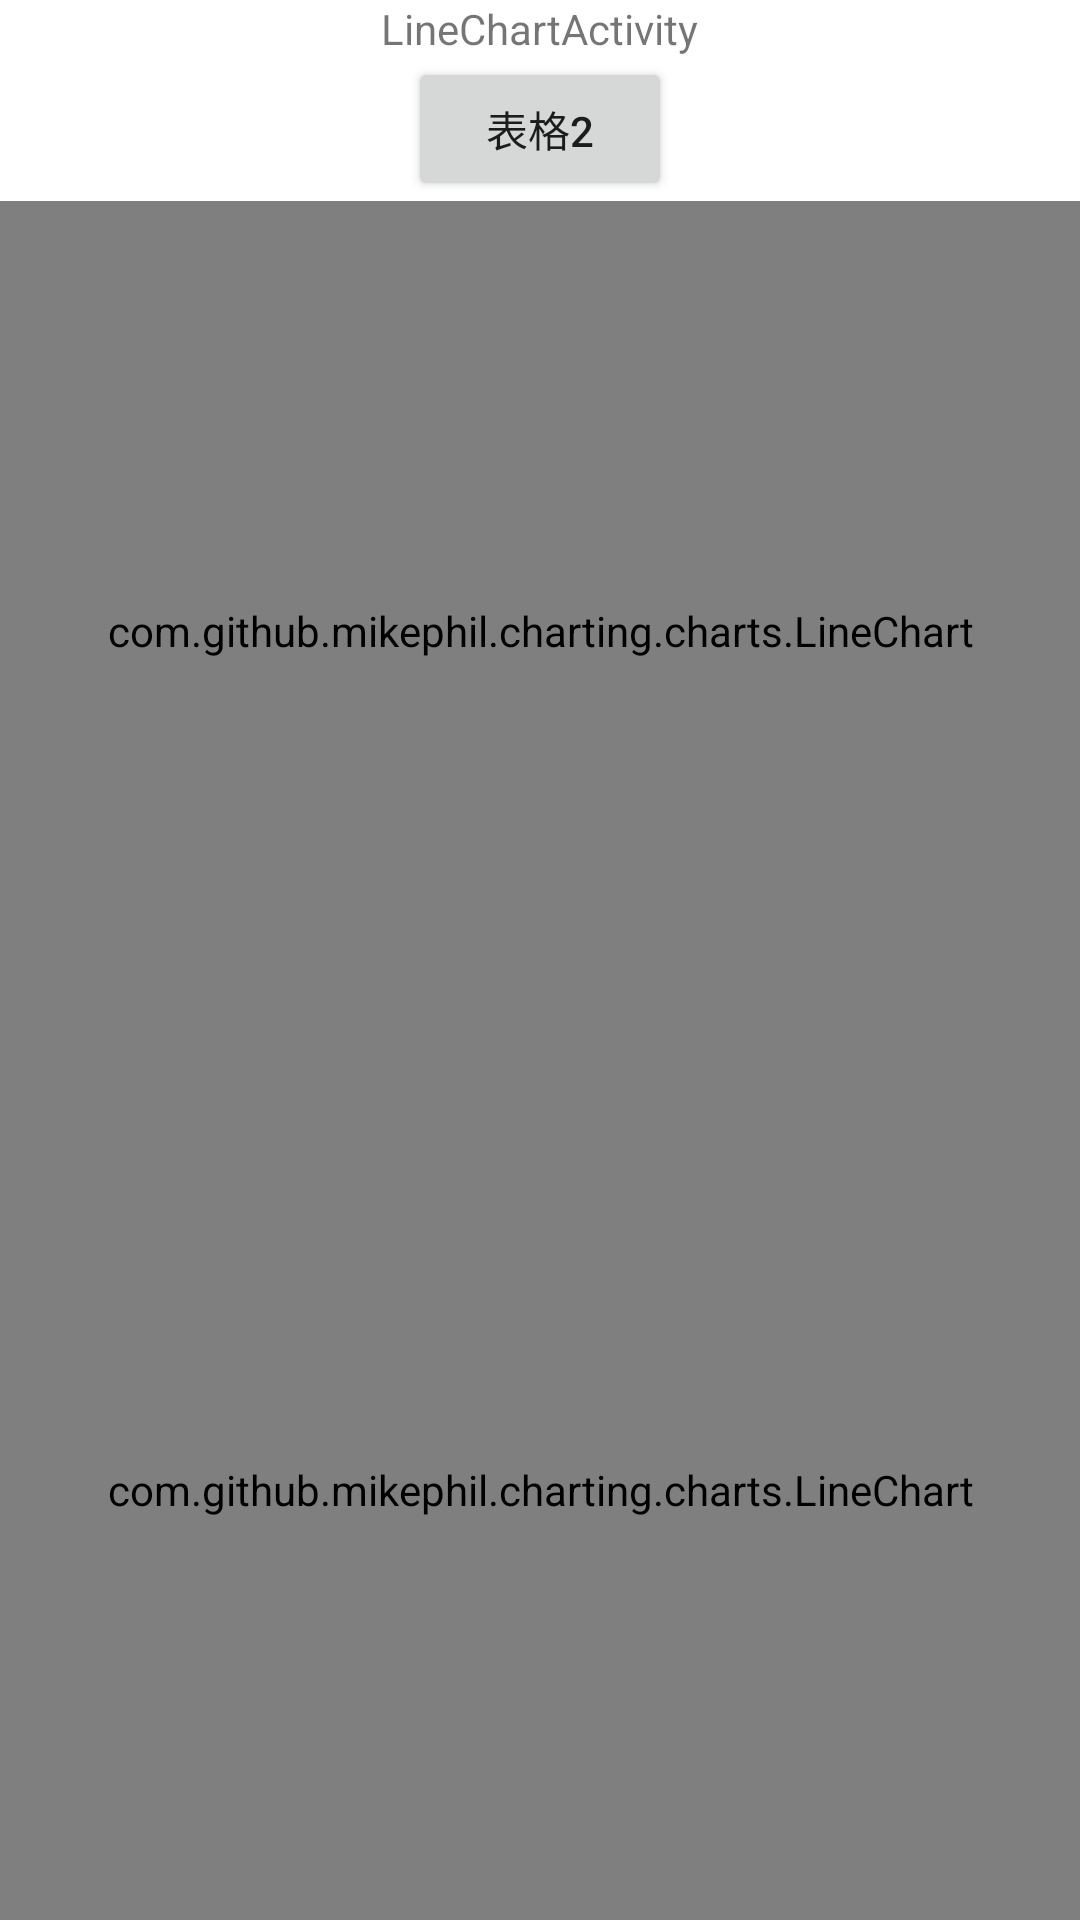

Reconstruct the res/layout file that produces this screen, plus the resources it refers to.
<!-- AndroidManifest.xml: application theme Theme.MPAndroidChartSample2 -->
<!-- res/layout/activity_line_chart.xml -->
<?xml version="1.0" encoding="utf-8"?>
<LinearLayout
    xmlns:android="http://schemas.android.com/apk/res/android"
    xmlns:app="http://schemas.android.com/apk/res-auto"
    xmlns:tools="http://schemas.android.com/tools"
    android:layout_width="match_parent"
    android:layout_height="match_parent"
    android:gravity="center_horizontal"
    android:orientation="vertical"
    tools:context=".LineChartActivity">
    <TextView
        android:layout_width="wrap_content"
        android:layout_height="wrap_content"
        android:text="LineChartActivity"/>
    <Button
        android:id="@+id/checkbox"
        android:layout_width="wrap_content"
        android:layout_height="wrap_content"
        android:text="表格2"
        android:onClick="showChart2"/>
    <com.github.mikephil.charting.charts.LineChart
        android:id="@+id/line1"
        android:layout_width="match_parent"
        android:layout_height="0dp"
        android:layout_weight="1"/>
    <com.github.mikephil.charting.charts.LineChart
        android:id="@+id/line2"
        android:layout_width="match_parent"
        android:layout_height="0dp"
        android:layout_weight="1">
    </com.github.mikephil.charting.charts.LineChart>

</LinearLayout>
<!-- resources referenced by this layout -->
<resources>
  <style name="Theme.MPAndroidChartSample2" parent="Theme.MaterialComponents.DayNight.DarkActionBar">
          
          <item name="colorPrimary">@color/purple_500</item>
          <item name="colorPrimaryVariant">@color/purple_700</item>
          <item name="colorOnPrimary">@color/white</item>
          
          <item name="colorSecondary">@color/teal_200</item>
          <item name="colorSecondaryVariant">@color/teal_700</item>
          <item name="colorOnSecondary">@color/black</item>
          
          <item name="android:statusBarColor" tools:targetApi="l">?attr/colorPrimaryVariant</item>
          
      </style>
  <!-- not gathered from this repository: default colours our renderer supplied (Android Studio template values) -->
  <color name="purple_500">#FF6200EE</color>
  <color name="purple_700">#FF3700B3</color>
  <color name="teal_200">#FF03DAC5</color>
  <color name="teal_700">#FF018786</color>
  <color name="black">#FF000000</color>
  <color name="white">#FFFFFFFF</color>
</resources>
